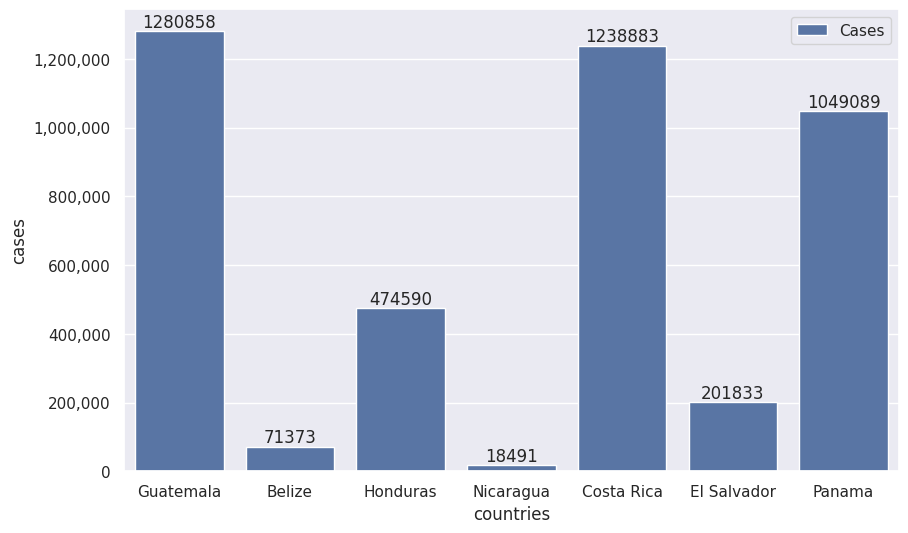

The matplotlib source for this figure:
import matplotlib.pyplot as plt 
import pandas as pd 
import seaborn as sns 
from matplotlib.ticker import FuncFormatter 

sns.set()

dataCountries = ["Guatemala", "Belize", "Honduras", "Nicaragua", "Costa Rica", "El Salvador", "Panama"]
dataCases = [1280858, 71373, 474590, 18491, 1238883, 201833, 1049089]

data = {
    "countries": dataCountries, 
    "cases": dataCases
}

df = pd.DataFrame(data)

def formatfunc(value, _): 
    return f"{int(value):,}"

plt.figure(figsize=(10, 6))
counts = sns.barplot(x=df['countries'], y=df['cases'], data=df, label="Cases")

counts.yaxis.set_major_formatter(FuncFormatter(formatfunc))

for container in counts.containers: 
    counts.bar_label(container, fmt="%d", label_type="edge")

plt.show()